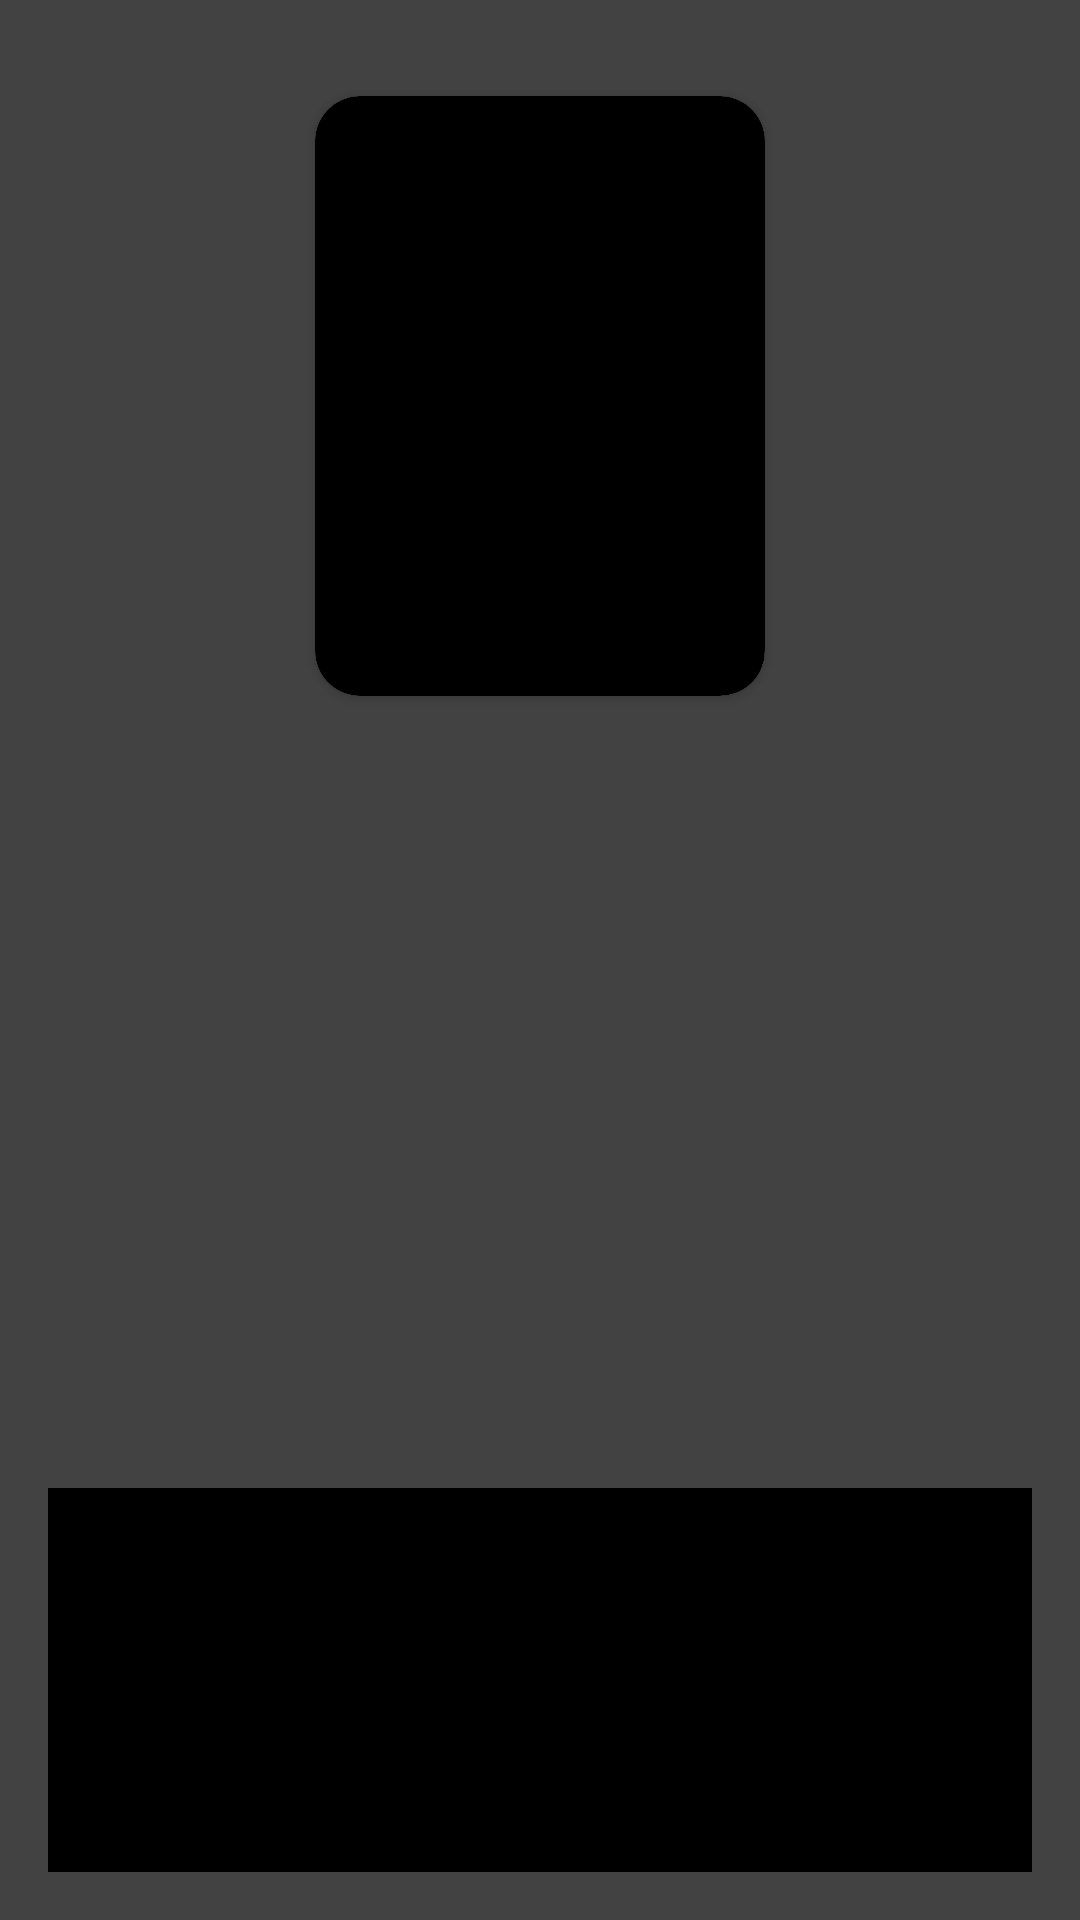

The Android layout XML behind this screen, and the referenced resources:
<!-- AndroidManifest.xml: application theme Theme.Api_test -->
<!-- res/layout/fragment_second.xml -->
<?xml version="1.0" encoding="utf-8"?>
<layout>

    <androidx.constraintlayout.widget.ConstraintLayout xmlns:android="http://schemas.android.com/apk/res/android"
        xmlns:app="http://schemas.android.com/apk/res-auto"
        xmlns:tools="http://schemas.android.com/tools"
        android:layout_width="match_parent"
        android:layout_height="match_parent"
        android:background="@color/cardview_dark_background"
        tools:context=".presentation.view.fragment.SecondFragment">

        <androidx.cardview.widget.CardView
            android:id="@+id/cardView"
            android:layout_width="wrap_content"
            android:layout_height="wrap_content"
            android:layout_marginTop="32dp"
            app:cardCornerRadius="15sp"
            app:layout_constraintEnd_toEndOf="parent"
            app:layout_constraintStart_toStartOf="parent"
            app:layout_constraintTop_toTopOf="parent">

            <androidx.appcompat.widget.AppCompatImageView
                android:id="@+id/show_cover"
                android:layout_width="150dp"
                android:layout_height="200dp"
                android:background="@color/black"
                app:layout_constraintEnd_toEndOf="parent"
                app:layout_constraintStart_toStartOf="parent"
                app:layout_constraintTop_toTopOf="parent" />

        </androidx.cardview.widget.CardView>

        <androidx.appcompat.widget.AppCompatTextView
            android:id="@+id/show_name"
            android:layout_width="match_parent"
            android:layout_height="wrap_content"
            android:layout_marginTop="32dp"
            android:layout_marginHorizontal="16dp"
            android:gravity="center"
            android:lines="2"
            android:textColor="@color/white"
            android:textSize="24sp"
            android:textStyle="bold"
            app:layout_constraintEnd_toEndOf="parent"
            app:layout_constraintStart_toStartOf="parent"
            app:layout_constraintTop_toBottomOf="@+id/cardView"
            tools:text="Here Goes The Show Name" />

        <androidx.appcompat.widget.AppCompatTextView
            android:id="@+id/show_genres"
            android:layout_width="match_parent"
            android:layout_height="wrap_content"
            android:layout_marginHorizontal="16dp"
            android:gravity="center"
            android:lines="1"
            android:textColor="@color/white"
            android:textSize="16sp"
            android:textStyle="italic"
            app:layout_constraintStart_toStartOf="@id/show_name"
            app:layout_constraintTop_toBottomOf="@+id/show_name"
            tools:text="Action, Adventure, Sci-Fi" />

        <androidx.appcompat.widget.AppCompatTextView
            android:id="@+id/show_summary"
            android:layout_width="match_parent"
            android:layout_height="wrap_content"
            android:layout_marginTop="32dp"
            android:layout_marginHorizontal="16dp"
            android:gravity="center"
            android:lines="9"
            android:textColor="@color/white"
            android:textSize="18sp"
            android:justificationMode="inter_word"
            app:layout_constraintStart_toStartOf="@id/show_genres"
            app:layout_constraintTop_toBottomOf="@+id/show_genres"
            tools:text="@string/lorem_ipsum" />

        <View
            android:layout_width="match_parent"
            android:layout_height="128dp"
            android:layout_margin="16dp"
            app:layout_constraintBottom_toBottomOf="parent"
            app:layout_constraintEnd_toEndOf="parent"
            android:background="@color/black"
            app:layout_constraintHorizontal_bias="0.0"
            app:layout_constraintStart_toStartOf="parent" />

    </androidx.constraintlayout.widget.ConstraintLayout>

</layout>
<!-- resources referenced by this layout -->
<resources>
  <color name="black">#FF000000</color>
  <color name="white">#FFFFFFFF</color>
  <style name="Theme.Api_test" parent="Base.Theme.Api_test" />
  <style name="Base.Theme.Api_test" parent="Theme.Material3.DayNight.NoActionBar">
          
          
      </style>
</resources>
